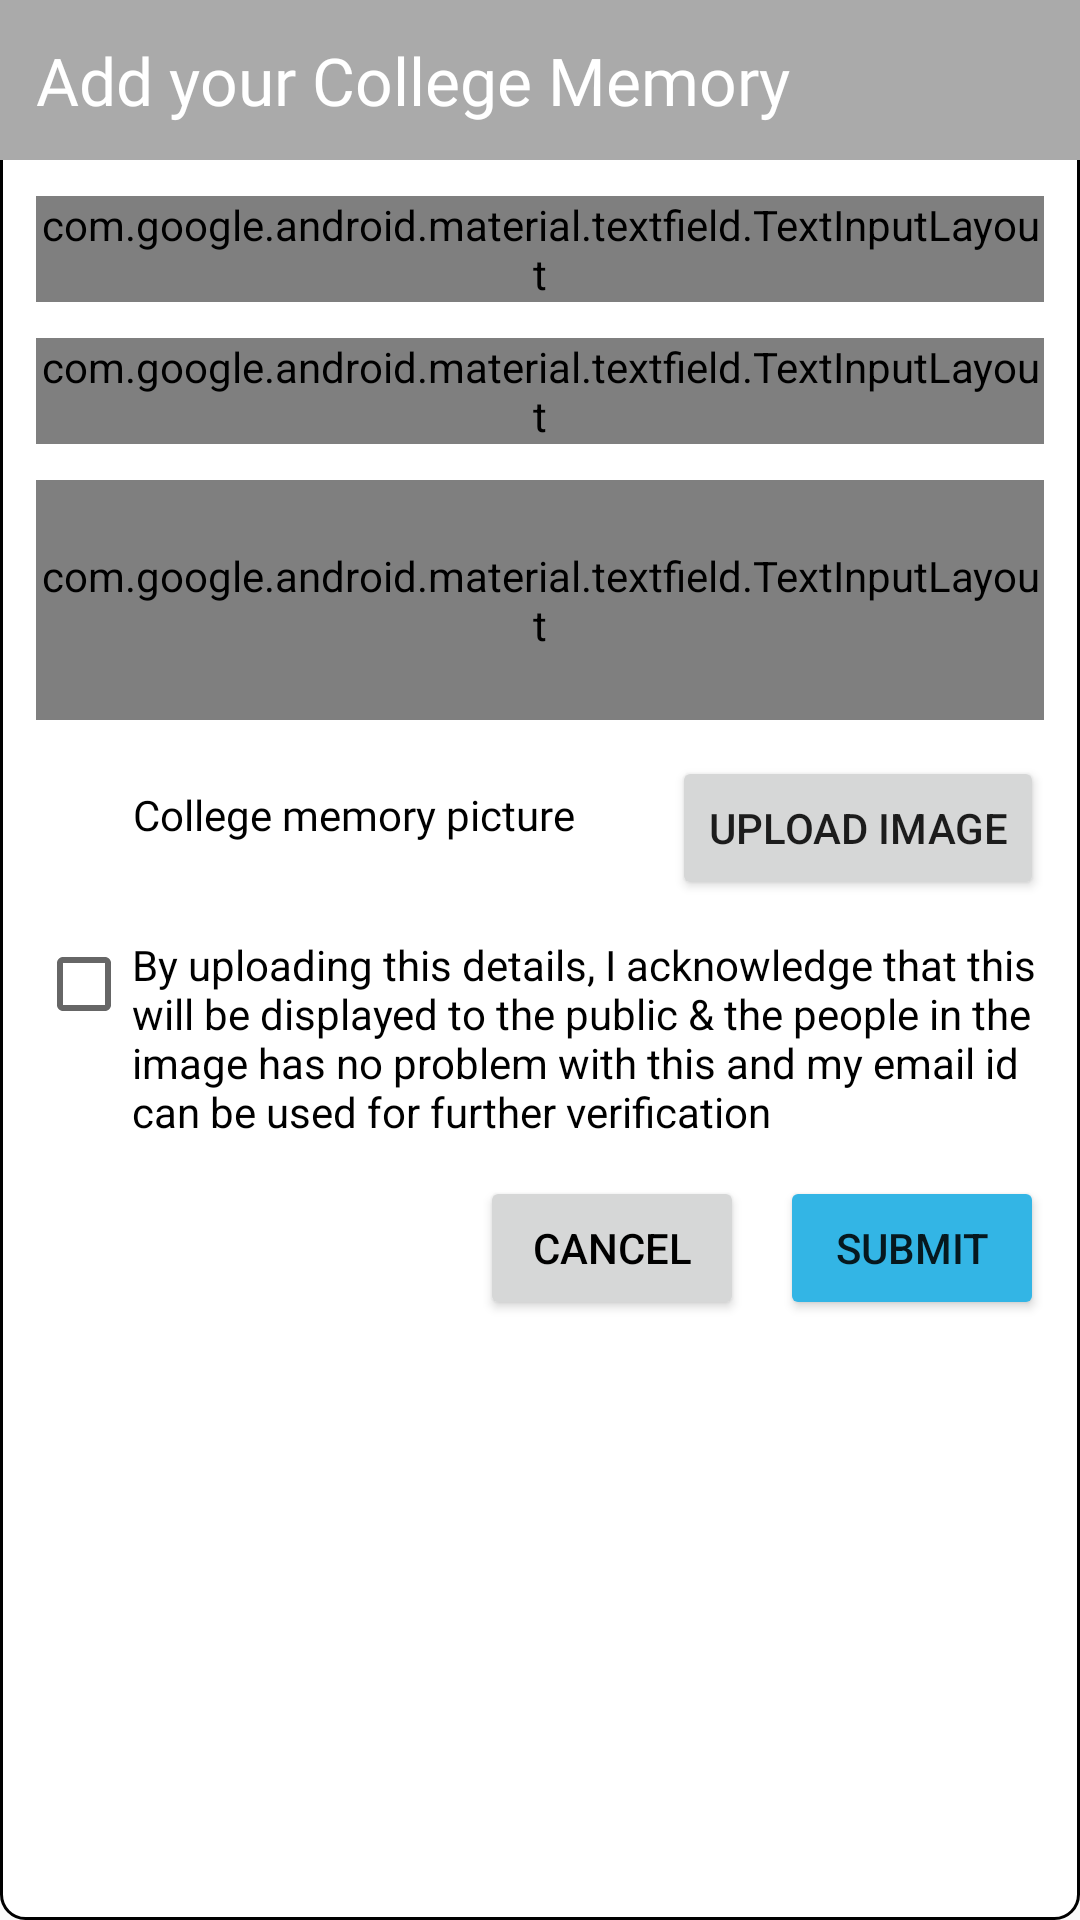

The Android layout XML behind this screen, and the referenced resources:
<!-- AndroidManifest.xml: application theme Theme.AppCompat.Light.NoActionBar -->
<!-- res/layout/dialog_graduation_info.xml -->
<?xml version="1.0" encoding="utf-8"?>
<androidx.constraintlayout.widget.ConstraintLayout
    xmlns:android="http://schemas.android.com/apk/res/android"
    android:layout_width="match_parent"
    android:layout_height="match_parent"
    xmlns:app="http://schemas.android.com/apk/res-auto"
    android:background="@drawable/round_shape"
    android:paddingBottom="@dimen/medium_margin">
    <TextView
        android:id="@+id/dialog_title"
        android:layout_width="match_parent"
        android:layout_height="wrap_content"
        android:text="@string/add_memory_dialog_title"
        android:textSize="@dimen/xxxlarge_text"
        android:textColor="@android:color/white"
        android:fontFamily="@font/avenir"
        android:background="@android:color/darker_gray"
        app:layout_constraintTop_toTopOf="parent"
        app:layout_constraintStart_toStartOf="parent"
        android:padding="@dimen/medium_margin"/>
    <com.google.android.material.textfield.TextInputLayout
        android:id="@+id/email_layout"
        android:layout_width="match_parent"
        android:layout_height="wrap_content"
        app:layout_constraintTop_toBottomOf="@id/dialog_title"
        app:layout_constraintStart_toStartOf="parent"
        app:layout_constraintEnd_toEndOf="parent"
        android:layout_margin="@dimen/medium_margin"
        style="@style/Widget.MaterialComponents.TextInputLayout.OutlinedBox">
        <com.google.android.material.textfield.TextInputEditText
            android:id="@+id/email_et"
            android:layout_width="match_parent"
            android:layout_height="match_parent"
            android:hint="@string/email_id"
            android:inputType="textEmailAddress"/>
    </com.google.android.material.textfield.TextInputLayout>

    <com.google.android.material.textfield.TextInputLayout
        style="@style/Widget.MaterialComponents.TextInputLayout.OutlinedBox.ExposedDropdownMenu"
        android:id="@+id/college_search_layout"
        android:layout_width="match_parent"
        android:layout_height="wrap_content"
        app:layout_constraintTop_toBottomOf="@id/email_layout"
        app:layout_constraintStart_toStartOf="parent"
        app:layout_constraintEnd_toEndOf="parent"
        android:layout_margin="@dimen/medium_margin">
        <AutoCompleteTextView
            android:id="@+id/college_search_spinner"
            android:layout_width="match_parent"
            android:layout_height="wrap_content"
            android:inputType="none"
            android:hint="Select your college"/>
    </com.google.android.material.textfield.TextInputLayout>

    <com.google.android.material.textfield.TextInputLayout
        android:id="@+id/title_layout"
        android:layout_width="match_parent"
        android:layout_height="80dp"
        app:layout_constraintTop_toBottomOf="@id/college_search_layout"
        app:layout_constraintStart_toStartOf="parent"
        app:layout_constraintEnd_toEndOf="parent"
        android:layout_margin="@dimen/medium_margin"
        style="@style/Widget.MaterialComponents.TextInputLayout.OutlinedBox">
        <com.google.android.material.textfield.TextInputEditText
            android:id="@+id/graduation_title"
            android:layout_width="match_parent"
            android:layout_height="match_parent"
            android:hint="@string/image_desc"
            android:inputType="textMultiLine"
            android:maxLines="3"
            android:gravity="top"/>
    </com.google.android.material.textfield.TextInputLayout>

    <TextView
        android:id="@+id/image_path"
        android:layout_width="wrap_content"
        android:layout_height="wrap_content"
        app:layout_constraintTop_toBottomOf="@id/title_layout"
        app:layout_constraintStart_toStartOf="parent"
        app:layout_constraintEnd_toStartOf="@id/upload_image"
        android:text="College memory picture"
        android:fontFamily="@font/avenir"
        android:textColor="@android:color/black"
        android:textSize="@dimen/large_text"
        android:layout_marginTop="@dimen/xxlarge_margin"
        android:layout_marginStart="@dimen/medium_margin"/>

    <Button
        android:id="@+id/upload_image"
        android:layout_width="wrap_content"
        android:layout_height="wrap_content"
        android:layout_margin="@dimen/medium_margin"
        app:layout_constraintTop_toBottomOf="@id/title_layout"
        app:layout_constraintEnd_toEndOf="parent"
        android:text="Upload Image"/>

    <CheckBox
        android:id="@+id/disclaimer_cb"
        android:layout_width="match_parent"
        android:layout_height="wrap_content"
        app:layout_constraintTop_toBottomOf="@id/upload_image"
        app:layout_constraintStart_toStartOf="parent"
        app:layout_constraintEnd_toEndOf="parent"
        android:layout_margin="@dimen/medium_margin"
        android:text="@string/disclaimer"
        android:gravity="top"/>

    <Button
        android:id="@+id/submit_memory_btn"
        android:layout_width="wrap_content"
        android:layout_height="wrap_content"
        app:layout_constraintTop_toBottomOf="@id/disclaimer_cb"
        app:layout_constraintEnd_toEndOf="parent"
        android:layout_margin="@dimen/medium_margin"
        android:text="@string/submit"
        android:backgroundTint="@android:color/holo_blue_light"/>

    <Button
        android:id="@+id/cancel_btn"
        android:layout_width="wrap_content"
        android:layout_height="wrap_content"
        app:layout_constraintTop_toBottomOf="@id/disclaimer_cb"
        app:layout_constraintEnd_toStartOf="@id/submit_memory_btn"
        android:layout_margin="@dimen/medium_margin"
        android:text="@string/cancel"
        android:textColor="@android:color/black"/>

    <ProgressBar
        android:id="@+id/memory_pb"
        android:layout_width="wrap_content"
        android:layout_height="wrap_content"
        app:layout_constraintTop_toTopOf="parent"
        app:layout_constraintBottom_toBottomOf="parent"
        app:layout_constraintStart_toStartOf="parent"
        app:layout_constraintEnd_toEndOf="parent"
        android:visibility="gone"/>

</androidx.constraintlayout.widget.ConstraintLayout>
<!-- resources referenced by this layout -->
<resources>
  <dimen name="large_text">14sp</dimen>
  <dimen name="medium_margin">12dp</dimen>
  <dimen name="xxlarge_margin">22dp</dimen>
  <dimen name="xxxlarge_text">22sp</dimen>
  <!-- drawable round_shape (drawable) -->
  <?xml version="1.0" encoding="utf-8"?>
  <shape xmlns:android="http://schemas.android.com/apk/res/android">
      <corners android:radius="8dp"/>
      <stroke android:width="1dp"/>
      <solid android:color="@android:color/white"/>
  </shape>
  <string name="add_memory_dialog_title">Add your College Memory</string>
  <string name="cancel">cancel</string>
  <string name="disclaimer">By uploading this details, I acknowledge that this will be displayed to
          the public &amp; the people in the image has no problem with this and my email id can be used for further verification </string>
  <string name="email_id">Email-id</string>
  <string name="image_desc">Say something about the memory in short</string>
  <string name="submit">submit</string>
</resources>
